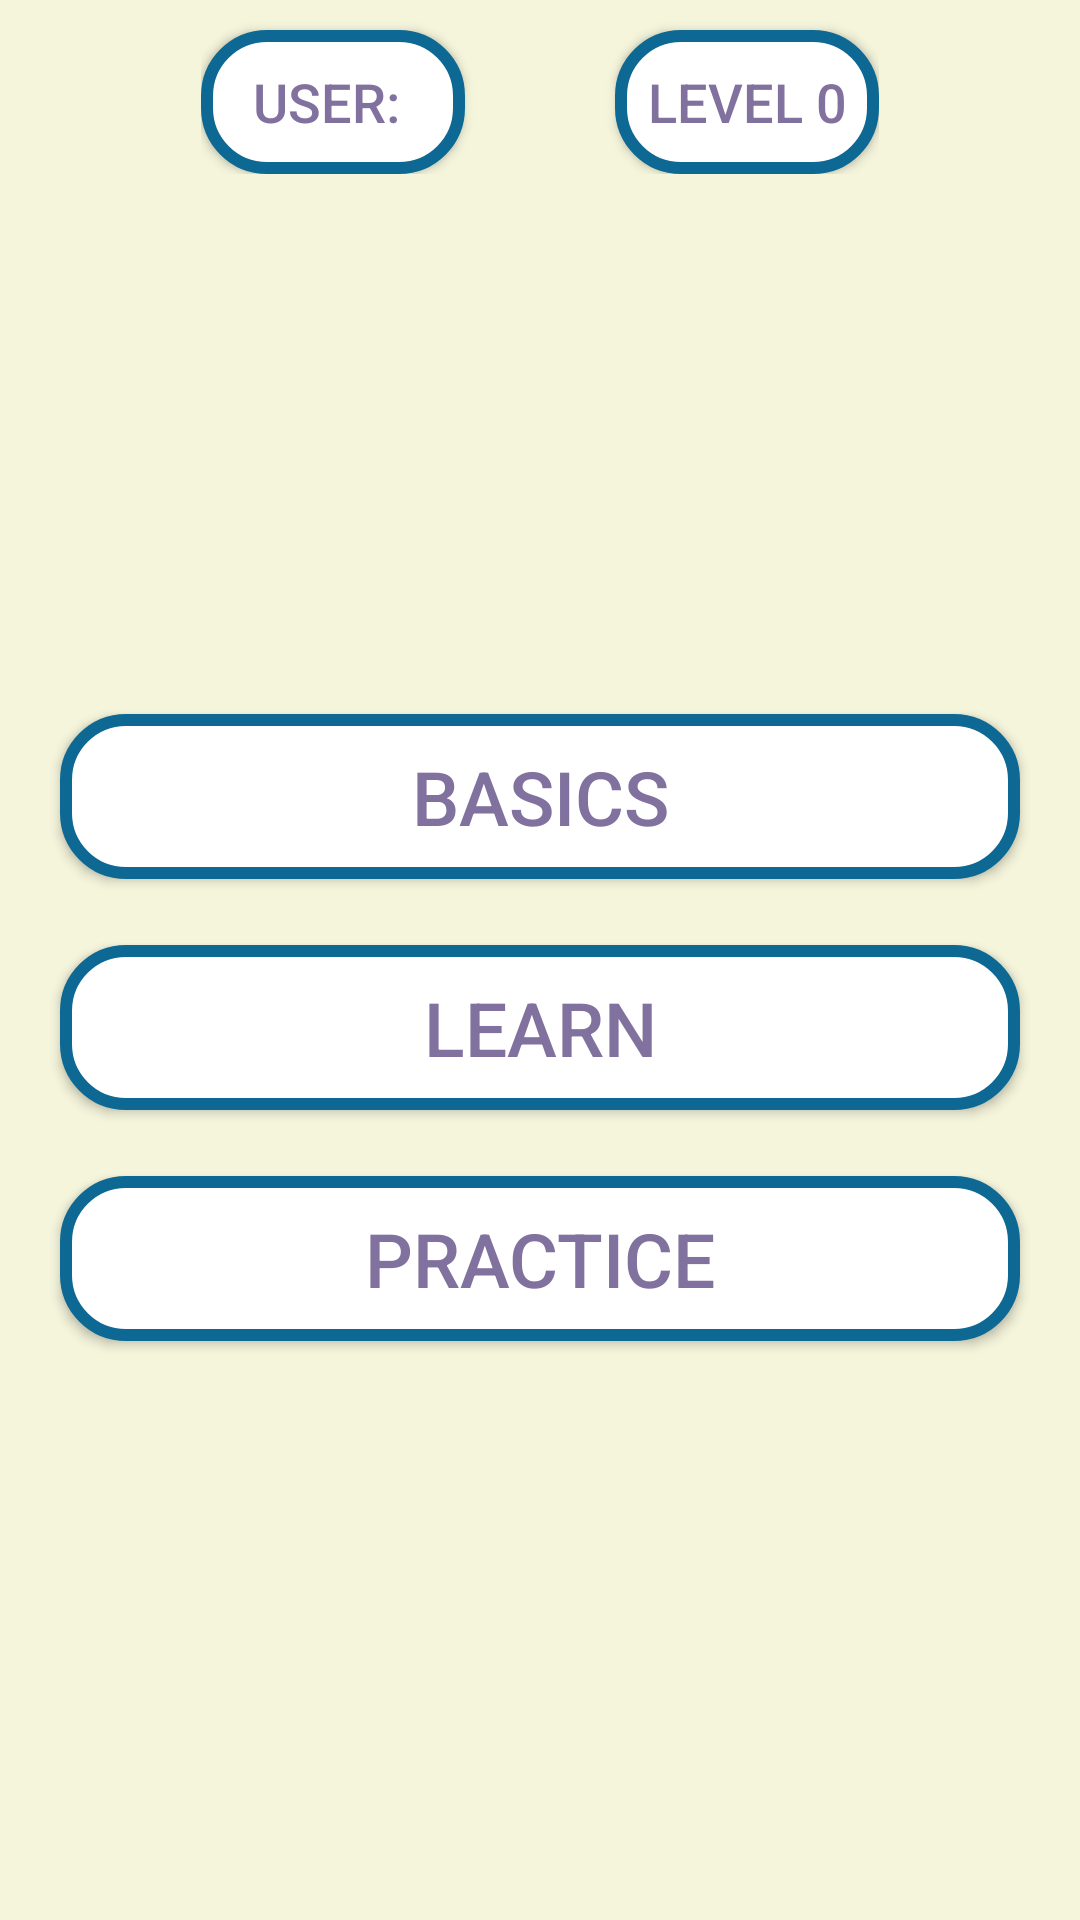

The Android layout XML behind this screen, and the referenced resources:
<!-- AndroidManifest.xml: application theme Theme.BasicCalculus -->
<!-- res/layout/activity_w.xml -->
<?xml version="1.0" encoding="utf-8"?>
<RelativeLayout xmlns:android="http://schemas.android.com/apk/res/android"
    xmlns:app="http://schemas.android.com/apk/res-auto"
    android:layout_width="match_parent"
    android:layout_height="match_parent"
    android:background="#F5F5DC"
    >
    <LinearLayout
        android:layout_width="match_parent"
        android:layout_height="match_parent"
        android:orientation="vertical"
        android:gravity="center_horizontal">
        <LinearLayout
            android:layout_width="wrap_content"
            android:layout_height="wrap_content"
            android:orientation="horizontal"
            >
            <Button
                android:id="@+id/user"
                android:layout_width="wrap_content"
                android:layout_height="wrap_content"
                android:layout_marginTop="10dp"
                android:background="@drawable/buttons"
                android:textColor="#81719E"
                android:text="User: "
                android:textSize="18dp" />
            <Button
                android:id="@+id/lev"
                android:layout_width="wrap_content"
                android:layout_height="wrap_content"
                android:layout_marginTop="10dp"
                android:layout_marginLeft="50dp"
                android:background="@drawable/buttons"
                android:textColor="#81719E"
                android:text="level 0"
                android:textSize="18dp" />
        </LinearLayout>
        <Button
            android:id="@+id/basics"
            android:layout_width="320dp"
            android:layout_height="55dp"
            android:background="@drawable/buttons"
            android:text="@string/Basics"
            android:textColor="#81719E"
            android:textSize="25sp"
            android:layout_marginTop="180dp"
            />
        <Button
            android:id="@+id/Learn"
            android:layout_width="320dp"
            android:layout_height="55dp"
            android:layout_marginTop="22dp"
            android:background="@drawable/buttons"
            android:text="@string/Learn"
            android:textColor="#81719E"
            android:textSize="25sp"
            />
        <Button
            android:layout_width="320dp"
            android:layout_height="55dp"
            android:background="@drawable/buttons"
            android:textColor="#81719E"
            android:text="@string/Practice"
            android:layout_marginTop="22dp"
            android:textSize="25sp"
            android:id="@+id/Practice"
            />
    </LinearLayout>
</RelativeLayout>
<!-- resources referenced by this layout -->
<resources>
  <!-- drawable buttons (drawable) -->
  <?xml version="1.0" encoding="utf-8"?>
  <shape xmlns:android="http://schemas.android.com/apk/res/android">
  
      <stroke android:color="#0D6993" android:width="4dp"/>
      <corners android:radius="20dp" />
      <solid android:color="@color/white"/>
  
  
  </shape>
  <string name="Basics">Basics</string>
  <string name="Learn">Learn</string>
  <string name="Practice">Practice</string>
  <style name="Theme.BasicCalculus" parent="Theme.MaterialComponents.DayNight.NoActionBar">
          
          <item name="colorPrimary">@color/white</item>
          <item name="colorPrimaryVariant">@color/purple_700</item>
          <item name="colorOnPrimary">@color/white</item>
          
          <item name="colorSecondary">@color/teal_200</item>
          <item name="colorSecondaryVariant">@color/teal_700</item>
          <item name="colorOnSecondary">@color/black</item>
          
          <item name="android:statusBarColor">?attr/colorPrimaryVariant</item>
          
      </style>
  <color name="white">#FFFFFFFF</color>
  <color name="purple_700">#0B978A</color>
  <color name="teal_200">#FF03DAC5</color>
  <color name="teal_700">#FF018786</color>
  <color name="black">#FF000000</color>
</resources>
